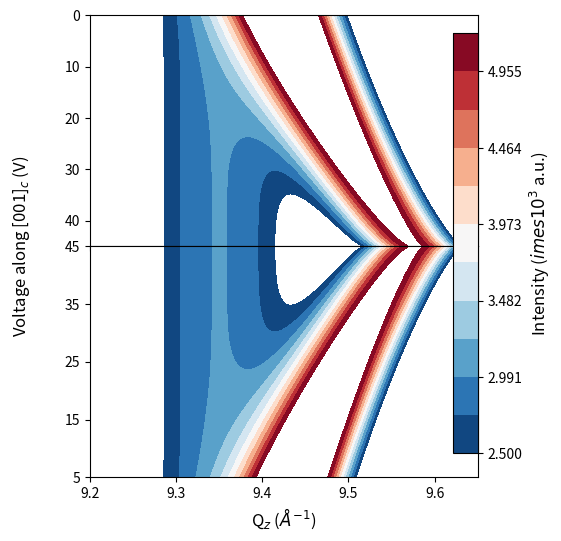

This figure's Python source:
import matplotlib.pyplot as plt
import numpy as np

# --- Data Simulation ---
# Axes
qz = np.linspace(9.2, 9.65, 100)
voltage = np.linspace(5, 45, 100)
Q, V = np.meshgrid(qz, voltage)

# Butterfly Shape Simulation
# Center of the peak shifts with voltage
# Base center at 9.55
# Shifts left as voltage increases (parabolic or switching behavior)
center_shift = 0.08 * np.exp(-((V - 25)/15)**2) 
# Peak 1 (Main)
mu1 = 9.58 - center_shift
# Peak 2 (Shoulder/Splitting)
mu2 = 9.35 + 0.5 * center_shift

# Intensity
Z = np.zeros_like(Q)
# Main peak (High intensity, Red)
Z += 5.0 * np.exp(-((Q - mu1)/0.06)**2)
# Secondary lobe (Lower intensity, Blue/White)
Z += 3.0 * np.exp(-((Q - mu2)/0.15)**2)

# Add noise/texture
Z += np.random.normal(0, 0.1, Z.shape)

# Top Panel (Mirrored/Reversed for visual effect as per image)
# Actually the image shows 0-45 and 5-45. Let's make one continuous plot
# split by a line, but using the same data structure for simplicity.
# The image seems to show hysteresis (Loop).
# Top half: 0 to 45 (or 45 to 0?)
# Bottom half: 45 to 0?
# Let's simulate the "Pinch" effect at ~45V (middle)

voltage_full = np.linspace(0, 90, 200) # 0-45 then 45-0 effectively
Q_f, V_f = np.meshgrid(qz, voltage_full)
# Shift logic for loop
eff_V = np.abs(V_f - 45) # 45 is the pinch point
center_shift_f = 0.15 * (eff_V / 45)**0.5
mu_f = 9.55 - center_shift_f
Z_f = 5.0 * np.exp(-((Q_f - mu_f)/0.05)**2) # Main sharp peak
Z_f += 2.5 * np.exp(-((Q_f - (mu_f - 0.2))/0.1)**2) # Broad tail


# --- Plotting ---
fig, ax = plt.subplots(figsize=(5, 6), dpi=150)

# ContourF
# Diverging Colormap: RdBu_r
levels = np.linspace(2.5, 5.2, 12)
cmap = plt.cm.RdBu_r
# Using Z_f but mapping Y axis to 0-45-0 or similar? 
# The image y-axis is 'Voltage along [001]c (V)'
# Top panel 0-45, Bottom 5-45?
# Let's just plot as one block 0-45 and mirrored
# Actually, let's just create two subplots to match exactly.

plt.close(fig)
fig, (ax1, ax2) = plt.subplots(2, 1, figsize=(5, 6), sharex=True, gridspec_kw={'hspace': 0})

# Top Panel (0 - 45)
V_top = np.linspace(0, 45, 50)
Q_t, Vt = np.meshgrid(qz, V_top)
# Shape: Wide at 0, Narrow at 45
shift_t = 0.15 * ((45 - Vt)/45)**0.8
Z_top = 5.0 * np.exp(-((Q_t - (9.58 - shift_t))/0.06)**2) + 3.0 * np.exp(-((Q_t - 9.35)/0.15)**2)
cf1 = ax1.contourf(Q_t, Vt, Z_top, levels=levels, cmap=cmap)
ax1.invert_yaxis() # 0 at top
ax1.set_ylabel('Voltage along [001]$_c$ (V)', fontsize=12)
ax1.yaxis.set_label_coords(-0.15, 0) # Center the label across both

# Bottom Panel (45 - 5?)
V_bot = np.linspace(45, 5, 50)
Q_b, Vb = np.meshgrid(qz, V_bot)
# Same shape logic (symmetric)
shift_b = 0.15 * ((45 - Vb)/45)**0.8
Z_bot = 5.0 * np.exp(-((Q_b - (9.58 - shift_b))/0.06)**2) + 3.0 * np.exp(-((Q_b - 9.35)/0.15)**2)
cf2 = ax2.contourf(Q_b, Vb, Z_bot, levels=levels, cmap=cmap)
ax2.set_xlabel(r'Q$_z$ ($\AA^{-1}$)', fontsize=12)

# Colorbar
cbar_ax = fig.add_axes([0.85, 0.15, 0.05, 0.7])
cbar = fig.colorbar(cf2, cax=cbar_ax)
cbar.set_label(r'Intensity ($	imes 10^3$ a.u.)', fontsize=12)

# Ticks
ax1.set_yticks([0, 10, 20, 30, 40, 45])
ax2.set_yticks([35, 25, 15, 5])
ax2.set_xticks([9.2, 9.3, 9.4, 9.5, 9.6])

plt.show()
